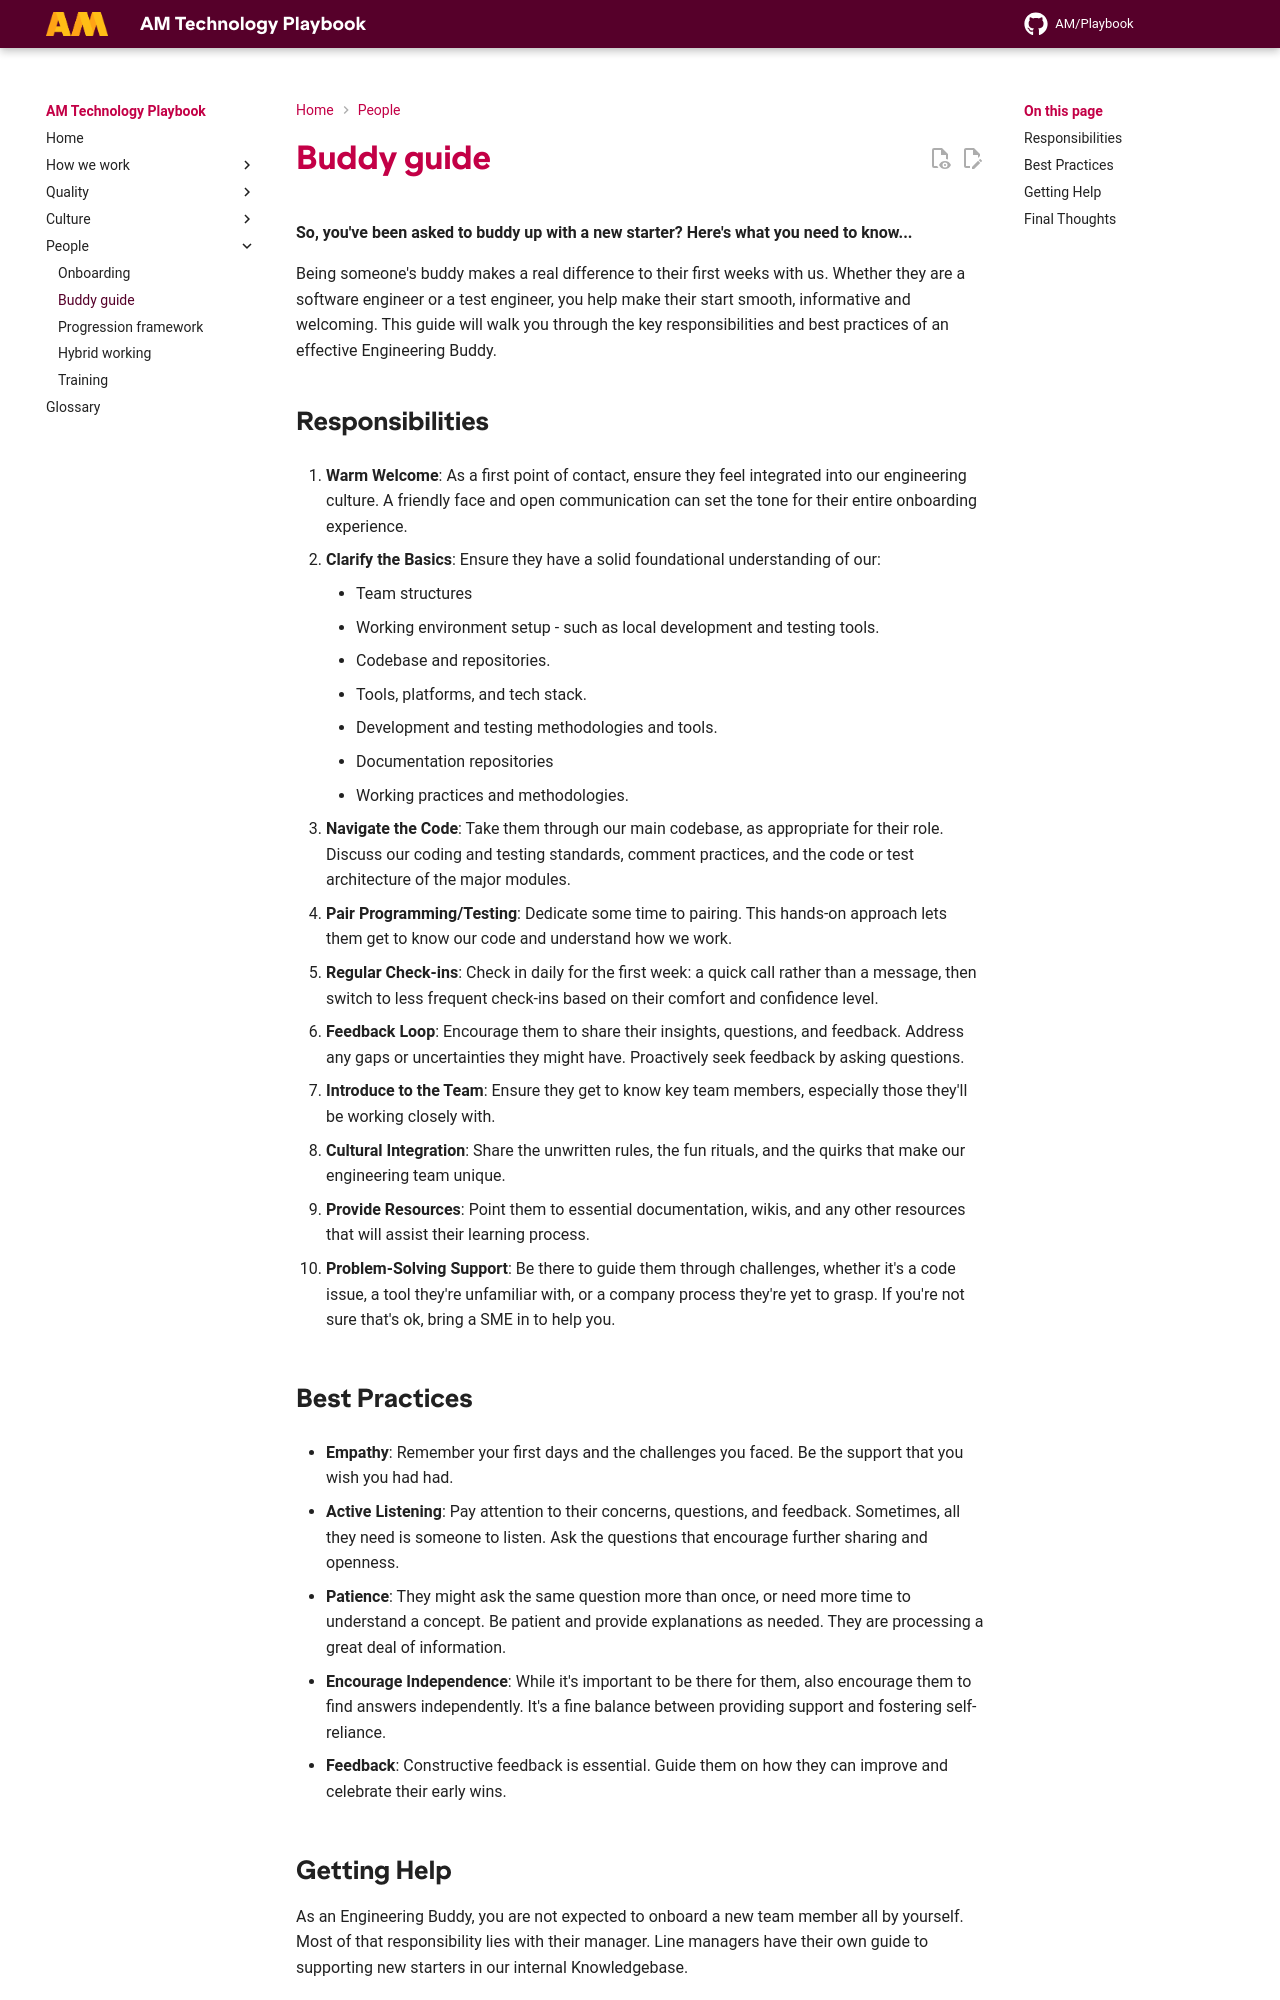

repository: amdigital-co-uk/docs-playbook · page: People/Buddy-Guide/index.html · generator: mkdocs

---
title: Buddy guide
authors:
  - Ed Earle
reviewed: 2026-10-02
next-review: 2027-04-01
---

**So, you've been asked to buddy up with a new starter? Here's what you need to know...**

Being someone's buddy makes a real difference to their first weeks with us. Whether they are a software engineer or a test engineer, you help make their start smooth, informative and welcoming. This guide will walk you through the key responsibilities and best practices of an effective Engineering Buddy.

## Responsibilities

1. **Warm Welcome**: As a first point of contact, ensure they feel integrated into our engineering culture. A friendly face and open communication can set the tone for their entire onboarding experience.

2. **Clarify the Basics**: Ensure they have a solid foundational understanding of our:
    - Team structures
    - Working environment setup - such as local development and testing tools.
    - Codebase and repositories.
    - Tools, platforms, and tech stack.
    - Development and testing methodologies and tools.
    - Documentation repositories
    - Working practices and methodologies.

3. **Navigate the Code**: Take them through our main codebase, as appropriate for their role. Discuss our coding and testing standards, comment practices, and the code or test architecture of the major modules.

4. **Pair Programming/Testing**: Dedicate some time to pairing. This hands-on approach lets them get to know our code and understand how we work.

5. **Regular Check-ins**: Check in daily for the first week: a quick call rather than a message, then switch to less frequent check-ins based on their comfort and confidence level.

6. **Feedback Loop**: Encourage them to share their insights, questions, and feedback. Address any gaps or uncertainties they might have. Proactively seek feedback by asking questions.

7. **Introduce to the Team**: Ensure they get to know key team members, especially those they'll be working closely with.

8. **Cultural Integration**: Share the unwritten rules, the fun rituals, and the quirks that make our engineering team unique.

9.  **Provide Resources**: Point them to essential documentation, wikis, and any other resources that will assist their learning process.

10. **Problem-Solving Support**: Be there to guide them through challenges, whether it's a code issue, a tool they're unfamiliar with, or a company process they're yet to grasp. If you're not sure that's ok, bring a SME in to help you.

## Best Practices

- **Empathy**: Remember your first days and the challenges you faced. Be the support that you wish you had had.
  
- **Active Listening**: Pay attention to their concerns, questions, and feedback. Sometimes, all they need is someone to listen. Ask the questions that encourage further sharing and openness.
  
- **Patience**: They might ask the same question more than once, or need more time to understand a concept. Be patient and provide explanations as needed. They are processing a great deal of information.
  
- **Encourage Independence**: While it's important to be there for them, also encourage them to find answers independently. It's a fine balance between providing support and fostering self-reliance.
  
- **Feedback**: Constructive feedback is essential. Guide them on how they can improve and celebrate their early wins.
